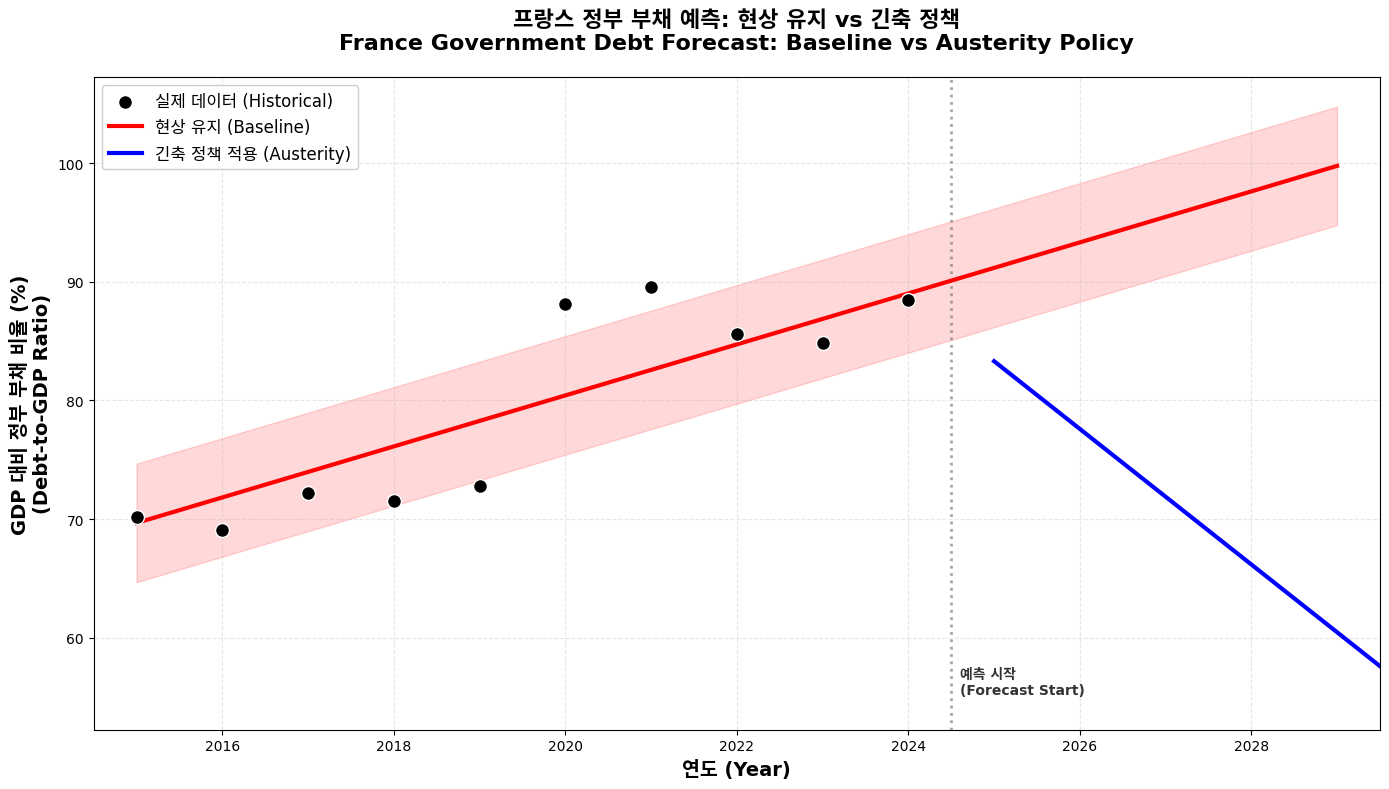

Python code for this plot:
# 필수 라이브러리 설치 (Install required libraries)
# !pip install prophet pandas numpy matplotlib

import pandas as pd
import numpy as np
import matplotlib.pyplot as plt
import warnings
warnings.filterwarnings('ignore')

try:
    from prophet import Prophet
    PROPHET_AVAILABLE = True
    print("✓ Prophet 사용 가능")
except ImportError:
    PROPHET_AVAILABLE = False
    print("⚠ Prophet 미설치. 설치: pip install prophet")

# 한글 폰트 설정 (Korean font setting)
plt.rcParams['font.family'] = ['DejaVu Sans', 'sans-serif']
plt.rcParams['axes.unicode_minus'] = False

# 샘플 데이터 생성 (Create sample debt-to-GDP data)
# 실제 분석에서는 IMF/OECD 데이터로 대체

np.random.seed(42)
years = list(range(1990, 2025))

# 프랑스: 점진적 증가, 2008년 이후 가속, 2020년 급등
france_base = [35 + i * 0.8 for i in range(len(years))]
france = np.array(france_base) + np.random.normal(0, 1.5, len(years))
for i, y in enumerate(years):
    if 2008 <= y <= 2012:
        france[i] += (y - 2007) * 3
    elif y > 2012:
        france[i] += 15
    if y == 2020:
        france[i] += 15
    elif y == 2021:
        france[i] += 12
    elif y >= 2022:
        france[i] += 10

# 포르투갈: 위기 시 급등, 2014년 이후 긴축으로 감소
portugal_base = [50 + i * 1.0 for i in range(len(years))]
portugal = np.array(portugal_base) + np.random.normal(0, 2, len(years))
for i, y in enumerate(years):
    if 2008 <= y <= 2014:
        portugal[i] += (y - 2007) * 5
    elif y > 2014:
        portugal[i] += 35 - (y - 2014) * 2.5
    if y == 2020:
        portugal[i] += 15
    elif y == 2021:
        portugal[i] += 10
    elif y >= 2022:
        portugal[i] += 5

# 아일랜드: 은행 위기로 급등 후 강력한 회복
ireland_base = [30 + i * 0.5 for i in range(len(years))]
ireland = np.array(ireland_base) + np.random.normal(0, 2, len(years))
for i, y in enumerate(years):
    if 2008 <= y <= 2012:
        ireland[i] += (y - 2007) * 10
    elif 2012 < y <= 2014:
        ireland[i] += 50
    elif y > 2014:
        ireland[i] += 50 - (y - 2014) * 5
    if y == 2020:
        ireland[i] += 10
    elif y == 2021:
        ireland[i] += 5

raw_data = pd.DataFrame({
    'Year': years,
    'France': np.clip(france, 30, 130),
    'Portugal': np.clip(portugal, 45, 135),
    'Ireland': np.clip(ireland, 25, 125)
})

print("원본 데이터 (1990-2024):")
print(raw_data.head(10))

# 2000년 이후 데이터만 필터링
data_filtered = raw_data[raw_data['Year'] >= 2000].copy()
print(f"필터링 후 데이터: {len(data_filtered)} rows (2000-2024)")
print(data_filtered.head())

# 분기별 보간 (Quarterly Interpolation)
quarterly_data = []
countries = ['France', 'Portugal', 'Ireland']

for i in range(len(data_filtered) - 1):
    year = data_filtered.iloc[i]['Year']
    for q in range(4):
        row = {'Year': year + q * 0.25, 'Quarter': f"{int(year)}-Q{q+1}"}
        for country in countries:
            start_val = data_filtered.iloc[i][country]
            end_val = data_filtered.iloc[i + 1][country]
            row[country] = start_val + (end_val - start_val) * (q / 4)
        quarterly_data.append(row)

# 마지막 연도 추가
last_year = data_filtered.iloc[-1]['Year']
for q in range(4):
    row = {'Year': last_year + q * 0.25, 'Quarter': f"{int(last_year)}-Q{q+1}"}
    for country in countries:
        row[country] = data_filtered.iloc[-1][country]
    quarterly_data.append(row)

processed_data = pd.DataFrame(quarterly_data)
print(f"\n분기별 데이터: {len(processed_data)} rows")
print(processed_data.head(10))

# Train/Test Split
train_data = processed_data[processed_data['Year'] <= 2019].copy()
test_data = processed_data[processed_data['Year'] >= 2020].copy()

print(f"Train 데이터 (2000-2019): {len(train_data)} rows")
print(f"Test 데이터 (2020-2024): {len(test_data)} rows")

if PROPHET_AVAILABLE:
    # Prophet 데이터 준비
    prophet_data = processed_data[['Quarter', 'France']].copy()
    
    # 분기 문자열을 datetime으로 변환
    def quarter_to_date(q_str):
        parts = q_str.split('-Q')
        year = int(parts[0])
        quarter = int(parts[1])
        month = (quarter - 1) * 3 + 1
        return pd.Timestamp(year=year, month=month, day=1)
    
    prophet_data['ds'] = prophet_data['Quarter'].apply(quarter_to_date)
    prophet_data['y'] = prophet_data['France']
    prophet_data = prophet_data[['ds', 'y']]
    
    print("Prophet 입력 데이터:")
    print(prophet_data.head())
else:
    print("Prophet 미설치 - 간단한 선형 추세 모델 사용")

if PROPHET_AVAILABLE:
    # Prophet 모델 학습
    model = Prophet(
        yearly_seasonality=False,
        weekly_seasonality=False,
        daily_seasonality=False,
        changepoint_prior_scale=0.05
    )
    model.fit(prophet_data)
    
    # 향후 5년 (20분기) 예측
    future = model.make_future_dataframe(periods=20, freq='QS')
    forecast = model.predict(future)
    
    print("\nProphet 예측 완료!")
    print(f"예측 기간: {forecast['ds'].min()} ~ {forecast['ds'].max()}")
else:
    # 대안: 선형 추세 예측
    from scipy import stats
    
    x = processed_data['Year'].values
    y = processed_data['France'].values
    slope, intercept, _, _, _ = stats.linregress(x, y)
    
    future_years = np.arange(2000, 2030.25, 0.25)
    forecast = pd.DataFrame({
        'ds': pd.to_datetime([f"{int(y)}-{int((y % 1) * 12) + 1:02d}-01" for y in future_years]),
        'yhat': intercept + slope * future_years,
        'yhat_lower': intercept + slope * future_years - 5,
        'yhat_upper': intercept + slope * future_years + 5
    })
    print("선형 추세 예측 완료!")

# 예측 결과 확인
forecast['Year'] = forecast['ds'].dt.year + (forecast['ds'].dt.month - 1) / 12

baseline_forecast = forecast[['ds', 'Year', 'yhat', 'yhat_lower', 'yhat_upper']].copy()
print("\n2025-2029년 예측:")
print(baseline_forecast[baseline_forecast['Year'] >= 2025].head(20))

# 기울기 계산 함수
def calculate_slope(data, country, start_year, end_year):
    """지정된 기간의 연평균 변화율 계산"""
    period_data = data[(data['Year'] >= start_year) & (data['Year'] <= end_year)]
    values = period_data[country].values
    years = period_data['Year'].values
    
    if len(values) > 1:
        slope = (values[-1] - values[0]) / (years[-1] - years[0])
    else:
        slope = 0
    return slope

# 포르투갈 기울기 변화
pt_before = calculate_slope(raw_data, 'Portugal', 2008, 2010)
pt_after = calculate_slope(raw_data, 'Portugal', 2012, 2015)
pt_change = pt_after - pt_before

# 아일랜드 기울기 변화
ie_before = calculate_slope(raw_data, 'Ireland', 2008, 2010)
ie_after = calculate_slope(raw_data, 'Ireland', 2012, 2015)
ie_change = ie_after - ie_before

# 평균 효과
delta = (pt_change + ie_change) / 2

print("📊 긴축 정책 효과 분석")
print("=" * 50)
print(f"\n포르투갈:")
print(f"  Before (2008-2010) 기울기: {pt_before:+.2f}%p/년")
print(f"  After (2012-2015) 기울기: {pt_after:+.2f}%p/년")
print(f"  기울기 변화: {pt_change:+.2f}%p/년")

print(f"\n아일랜드:")
print(f"  Before (2008-2010) 기울기: {ie_before:+.2f}%p/년")
print(f"  After (2012-2015) 기울기: {ie_after:+.2f}%p/년")
print(f"  기울기 변화: {ie_change:+.2f}%p/년")

print(f"\n⭐ 최종 효과 (Delta): {delta:+.2f}%p/년")
print(f"   (긴축 정책 적용 시 매년 {abs(delta):.2f}%p씩 부채 비율 감소 효과)")

# 시나리오 합성
scenario_start = 2025
scenario_end = 2029

# 2025년 이후 예측 데이터
scenario_forecast = baseline_forecast[
    (baseline_forecast['Year'] >= scenario_start) & 
    (baseline_forecast['Year'] <= scenario_end + 1)
].copy()

# 경과 년수 계산
scenario_forecast['Years_Elapsed'] = scenario_forecast['Year'] - scenario_start + 1

# 시나리오 예측값 계산
scenario_forecast['Baseline_Pred'] = scenario_forecast['yhat']
scenario_forecast['Scenario_Pred'] = scenario_forecast['yhat'] + (delta * scenario_forecast['Years_Elapsed'])

print("시나리오 합성 결과:")
print(scenario_forecast[['Year', 'Baseline_Pred', 'Scenario_Pred', 'Years_Elapsed']].to_string(index=False))

# 연도별 요약 데이터프레임
yearly_summary = scenario_forecast.groupby(scenario_forecast['Year'].astype(int)).agg({
    'Baseline_Pred': 'mean',
    'Scenario_Pred': 'mean'
}).reset_index()

yearly_summary['Difference'] = yearly_summary['Baseline_Pred'] - yearly_summary['Scenario_Pred']

print("\n📊 연도별 시나리오 비교:")
print(yearly_summary.to_string(index=False))

# 최종 시각화
fig, ax = plt.subplots(figsize=(14, 8))

# 표시 범위
display_start = 2015
display_end = 2029

# 1. 실제 데이터 (검은 점)
hist_data = raw_data[(raw_data['Year'] >= display_start) & (raw_data['Year'] <= 2024)]
ax.scatter(hist_data['Year'], hist_data['France'], 
          color='black', s=100, zorder=5, label='실제 데이터 (Historical)', edgecolors='white', linewidth=1)

# 2. Baseline 예측 (빨간 선)
baseline_display = baseline_forecast[
    (baseline_forecast['Year'] >= display_start) & 
    (baseline_forecast['Year'] <= display_end)
]
ax.plot(baseline_display['Year'], baseline_display['yhat'],
       color='red', linewidth=3, linestyle='-',
       label='현상 유지 (Baseline)', zorder=3)

# Baseline 신뢰구간
ax.fill_between(baseline_display['Year'],
               baseline_display['yhat_lower'],
               baseline_display['yhat_upper'],
               color='red', alpha=0.15)

# 3. Scenario 예측 (파란 선)
scenario_display = scenario_forecast[scenario_forecast['Year'] >= 2025]
ax.plot(scenario_display['Year'], scenario_display['Scenario_Pred'],
       color='blue', linewidth=3, linestyle='-',
       label='긴축 정책 적용 (Austerity)', zorder=4)

# 4. 스타일링
ax.set_xlabel('연도 (Year)', fontsize=14, fontweight='bold')
ax.set_ylabel('GDP 대비 정부 부채 비율 (%)\n(Debt-to-GDP Ratio)', fontsize=14, fontweight='bold')
ax.set_title('프랑스 정부 부채 예측: 현상 유지 vs 긴축 정책\n'
            'France Government Debt Forecast: Baseline vs Austerity Policy',
            fontsize=16, fontweight='bold', pad=20)

ax.legend(loc='upper left', fontsize=12, framealpha=0.95)
ax.grid(True, alpha=0.3, linestyle='--')

# 축 범위
ax.set_xlim(display_start - 0.5, display_end + 0.5)

# 예측 시작점 표시
ax.axvline(x=2024.5, color='gray', linestyle=':', linewidth=2, alpha=0.7)
ax.text(2024.6, ax.get_ylim()[0] + 3, '예측 시작\n(Forecast Start)', 
       fontsize=10, alpha=0.8, fontweight='bold')

plt.tight_layout()

# PNG 저장 (투명 배경)
plt.savefig('debt_policy_forecast.png', dpi=200, bbox_inches='tight', 
           transparent=True, facecolor='none')
print("✓ 그래프 저장 완료: debt_policy_forecast.png (투명 배경)")

plt.show()

# 최종 데이터프레임 출력
print("\n" + "=" * 60)
print("📊 최종 시나리오 비교 데이터")
print("=" * 60)

final_results = yearly_summary.copy()
final_results.columns = ['Year', 'Baseline (현상유지)', 'Scenario (긴축정책)', 'Difference (개선효과)']
print(final_results.to_string(index=False))

print(f"\n⭐ 2029년 예상 개선 효과: {final_results['Difference (개선효과)'].iloc[-1]:.1f}%p")